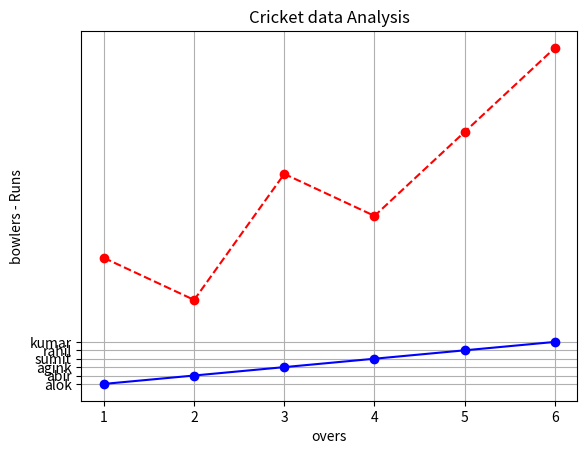

Write the Python code that produced this figure.
from matplotlib.lines import lineStyles
import pandas as pd
import numpy as np
import matplotlib.pyplot as plt
Overs = ['1','2','3','4','5','6']
Runs =[15,10,25,20,30,40]
bowlers = ['alok','abir','agink','sumit','rahil','kumar']

plt.plot(Overs,Runs,color = 'r',linestyle='--',marker='o')
plt.plot(Overs,bowlers,color = 'b',linestyle='-',marker='o')
plt.xlabel('overs')
plt.ylabel('bowlers - Runs')
plt.title('Cricket data Analysis')
plt.grid(True)
plt.show()
